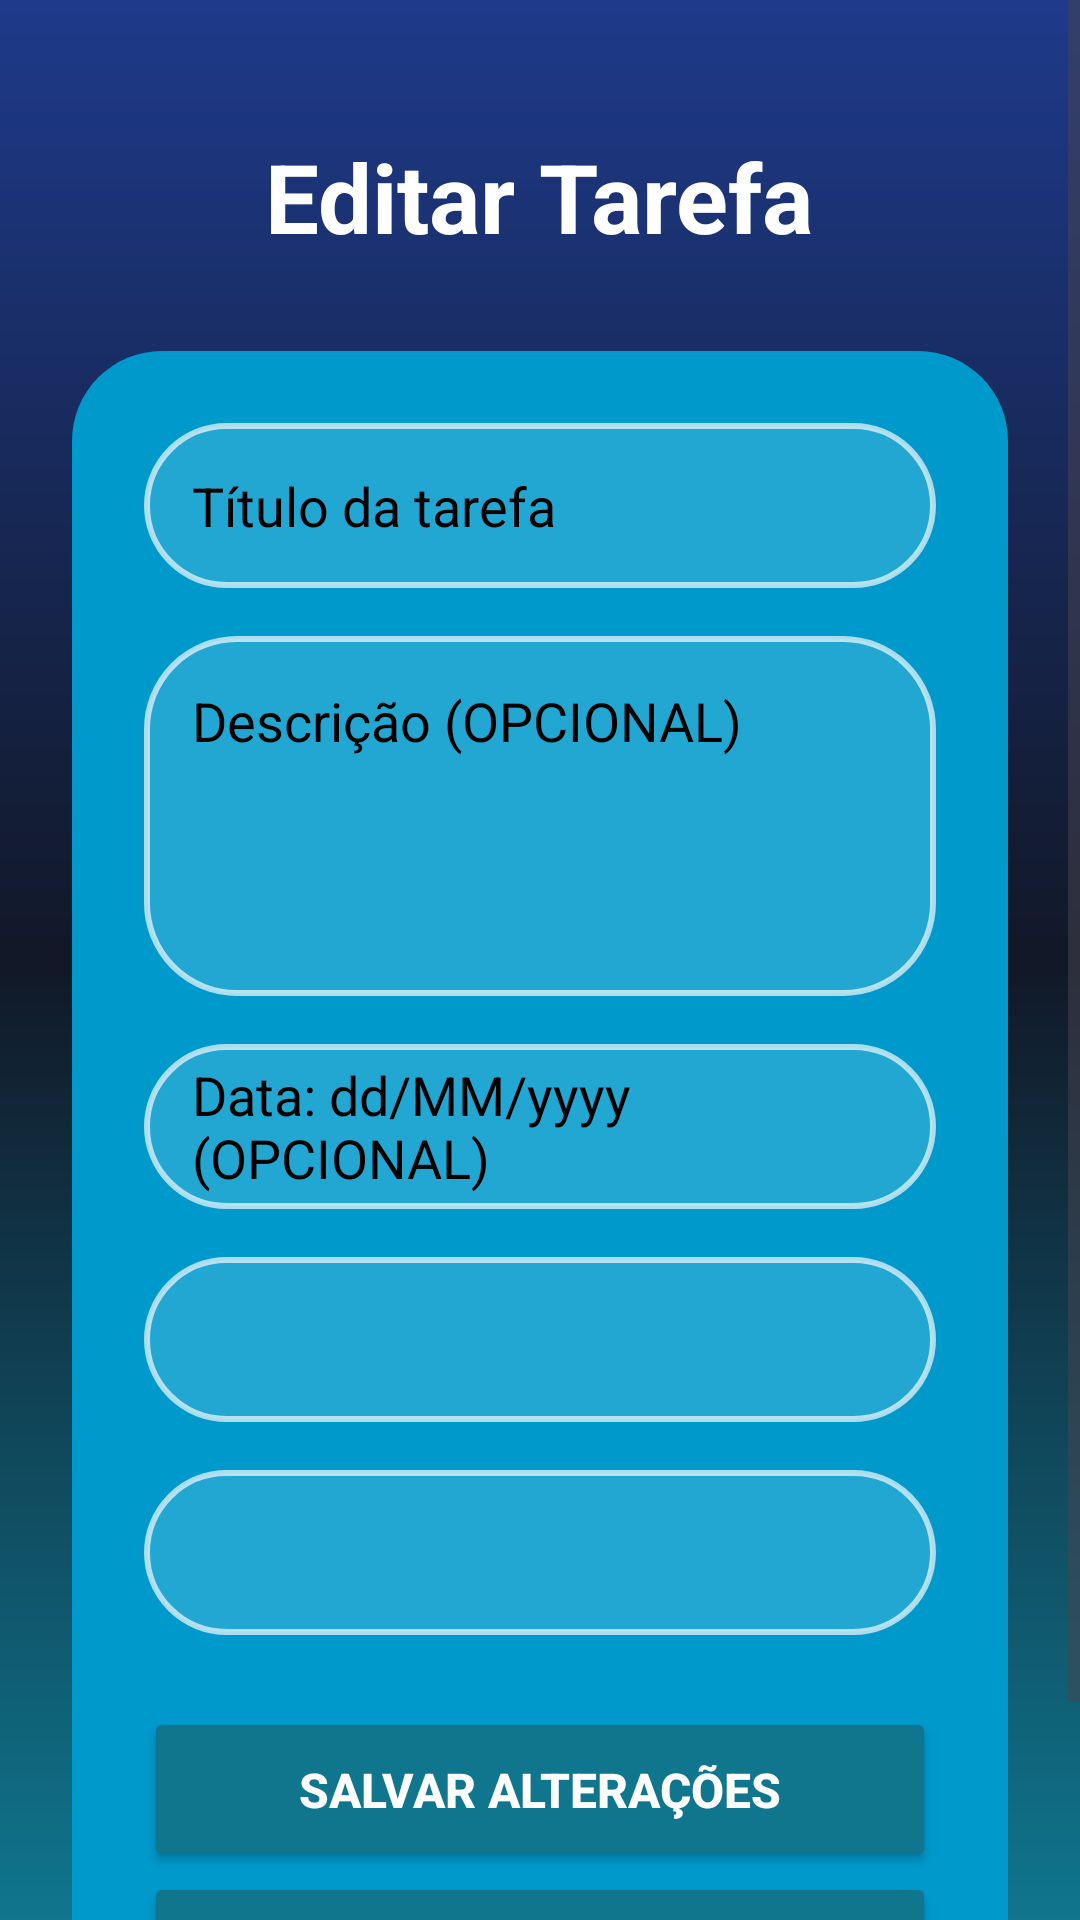

Produce the Android XML layout that renders to this screen, including the resource entries it uses.
<!-- AndroidManifest.xml: application theme Theme.GestaoTarefas -->
<!-- res/layout/activity_editar_tarefa.xml -->
<?xml version="1.0" encoding="utf-8"?>
<ScrollView
    xmlns:android="http://schemas.android.com/apk/res/android"
    android:layout_width="match_parent"
    android:layout_height="match_parent"
    android:fillViewport="true"
    android:background="@drawable/bg_gradient">

    <LinearLayout
        android:layout_width="match_parent"
        android:layout_height="wrap_content"
        android:orientation="vertical"
        android:gravity="center_horizontal"
        android:padding="24dp">

        
        <TextView
            android:layout_width="wrap_content"
            android:layout_height="wrap_content"
            android:text="Editar Tarefa"
            android:textColor="@android:color/white"
            android:textSize="32sp"
            android:textStyle="bold"
            android:layout_marginTop="20dp"
            android:layout_marginBottom="30dp"/>

        
        <LinearLayout
            android:layout_width="match_parent"
            android:layout_height="wrap_content"
            android:orientation="vertical"
            android:background="@drawable/button_style"
            android:padding="24dp">

            
            <EditText
                android:id="@+id/edtTituloEditar"
                android:layout_width="match_parent"
                android:layout_height="55dp"
                android:hint="Título da tarefa"
                android:textColor="#000000"
                android:textColorHint="#000000"
                android:paddingStart="16dp"
                android:paddingEnd="16dp"
                android:background="@drawable/edittext_style"
                android:layout_marginBottom="16dp"/>

            
            <EditText
                android:id="@+id/edtDescricaoEditar"
                android:layout_width="match_parent"
                android:layout_height="120dp"
                android:hint="Descrição (OPCIONAL)"
                android:gravity="top"
                android:textColor="#000000"
                android:textColorHint="#000000"
                android:padding="16dp"
                android:background="@drawable/edittext_style"
                android:layout_marginBottom="16dp"/>

            
            <EditText
                android:id="@+id/edtDataEditar"
                android:layout_width="match_parent"
                android:layout_height="55dp"
                android:hint="Data: dd/MM/yyyy (OPCIONAL)"
                android:focusable="false"
                android:clickable="true"
                android:textColor="#000000"
                android:textColorHint="#000000"
                android:paddingStart="16dp"
                android:paddingEnd="16dp"
                android:background="@drawable/edittext_style"
                android:layout_marginBottom="16dp"/>

            
            <Spinner
                android:id="@+id/spnStatusEditar"
                android:layout_width="match_parent"
                android:layout_height="55dp"
                android:background="@drawable/edittext_style"
                android:padding="8dp"
                android:layout_marginBottom="16dp"/>

            
            <Spinner
                android:id="@+id/spnPrioridadeEditar"
                android:layout_width="match_parent"
                android:layout_height="55dp"
                android:background="@drawable/edittext_style"
                android:padding="8dp"
                android:layout_marginBottom="24dp"/>

            
            <Button
                android:id="@+id/btnSalvarEditar"
                android:layout_width="match_parent"
                android:layout_height="55dp"
                android:text="Salvar Alterações"
                android:textStyle="bold"
                android:textSize="16sp"
                android:textColor="@android:color/white"
                android:backgroundTint="#0F768E"/>

            <Button
                android:id="@+id/btnVoltar"
                android:layout_width="match_parent"
                android:layout_height="50dp"
                android:text="Voltar"
                android:textStyle="bold"
                android:textSize="16sp"
                android:textColor="@android:color/white"
                android:backgroundTint="#0F768E"
                android:layout_marginTop="0dp"/>

        </LinearLayout>

    </LinearLayout>

</ScrollView>
<!-- resources referenced by this layout -->
<resources>
  <!-- drawable bg_gradient (drawable) -->
  <?xml version="1.0" encoding="utf-8"?>
  <shape xmlns:android="http://schemas.android.com/apk/res/android">
  
      <gradient
          android:startColor="#1E3A8A"
          android:centerColor="#111827"
          android:endColor="#0F768E"
          android:angle="270"/>
  
  </shape>
  <!-- drawable button_style (drawable) -->
  <?xml version="1.0" encoding="utf-8"?>
  <shape xmlns:android="http://schemas.android.com/apk/res/android">
  
      <solid android:color="@android:color/holo_blue_dark"/>
  
      <corners android:radius="30dp"/>
  
  </shape>
  <!-- drawable edittext_style (drawable) -->
  <?xml version="1.0" encoding="utf-8"?>
  <shape xmlns:android="http://schemas.android.com/apk/res/android">
  
      <solid android:color="#22FFFFFF"/>
  
      <corners android:radius="30dp"/>
  
      <stroke
          android:width="2dp"
          android:color="#AAFFFFFF"/>
  
  </shape>
  <style name="Theme.GestaoTarefas" parent="Base.Theme.GestaoTarefas" />
  <style name="Base.Theme.GestaoTarefas" parent="Theme.Material3.DayNight.NoActionBar">
          
          
      </style>
</resources>
